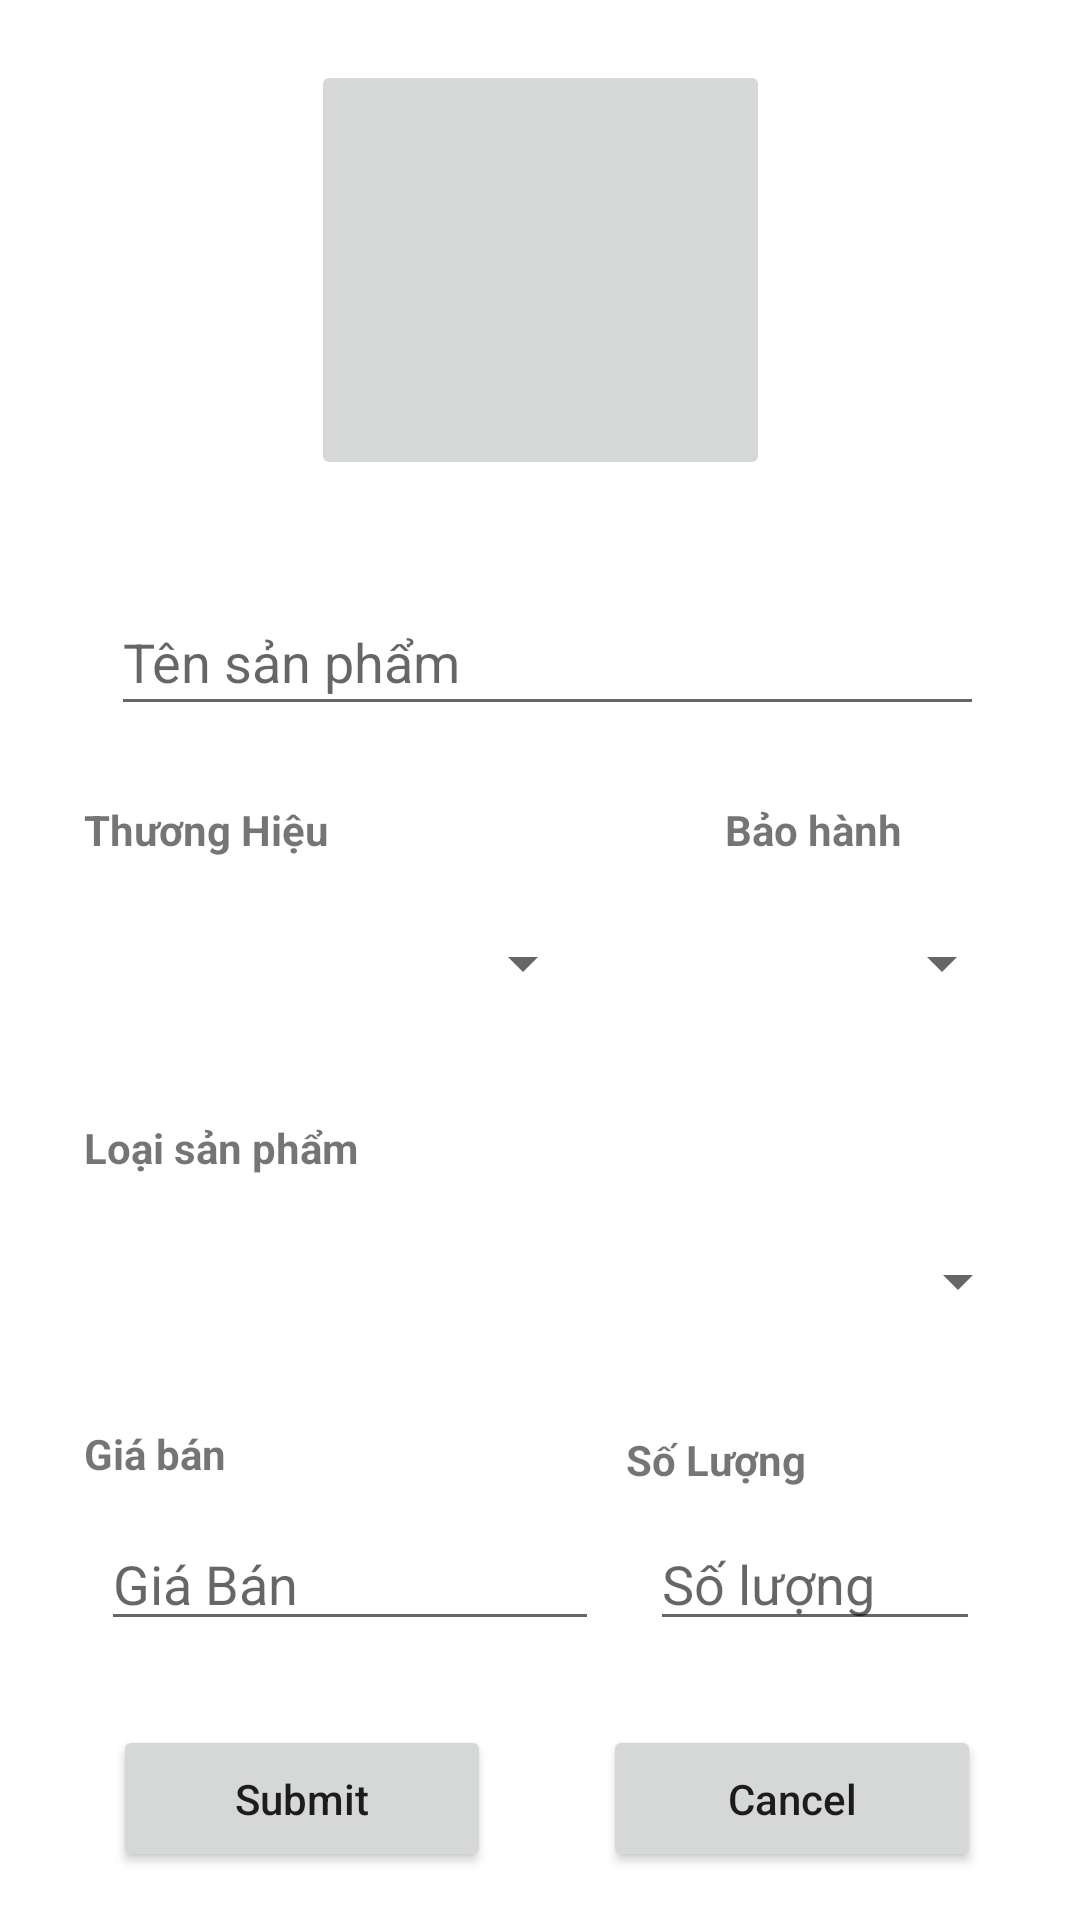

The Android layout XML behind this screen, and the referenced resources:
<!-- AndroidManifest.xml: application theme Theme.SunwareShop -->
<!-- res/layout/activity_add.xml -->
<?xml version="1.0" encoding="utf-8"?>
<androidx.constraintlayout.widget.ConstraintLayout xmlns:android="http://schemas.android.com/apk/res/android"
    xmlns:app="http://schemas.android.com/apk/res-auto"
    xmlns:tools="http://schemas.android.com/tools"
    android:layout_width="match_parent"
    android:layout_height="match_parent"
    tools:context=".AddActivity">

    <ImageButton
        android:id="@+id/imgBt"
        android:layout_width="153dp"
        android:layout_height="140dp"
        android:layout_marginTop="20dp"
        android:src="@drawable/camera"
        app:layout_constraintBottom_toTopOf="@+id/edtName"
        app:layout_constraintEnd_toEndOf="parent"
        app:layout_constraintStart_toStartOf="parent"
        app:layout_constraintTop_toTopOf="parent"
        app:layout_constraintVertical_bias="0.0" />

    <EditText
        android:id="@+id/edtName"
        android:layout_width="291dp"
        android:layout_height="46dp"
        android:layout_marginBottom="56dp"
        android:hint="Tên sản phẩm"
        app:layout_constraintBottom_toTopOf="@+id/spnThuongHieu"
        app:layout_constraintEnd_toEndOf="parent"
        app:layout_constraintHorizontal_bias="0.537"
        app:layout_constraintStart_toStartOf="parent" />

    <TextView
        android:id="@+id/tv1"
        android:layout_width="wrap_content"
        android:layout_height="wrap_content"
        android:layout_marginStart="28dp"
        android:layout_marginBottom="12dp"
        android:textStyle="bold"
        android:text="Thương Hiệu"
        app:layout_constraintBottom_toTopOf="@+id/spnThuongHieu"
        app:layout_constraintStart_toStartOf="parent" />

    <TextView
        android:id="@+id/tv6"
        android:layout_width="wrap_content"
        android:layout_height="wrap_content"
        android:layout_marginStart="132dp"
        android:layout_marginBottom="12dp"
        android:text="Bảo hành"
        android:textStyle="bold"
        app:layout_constraintBottom_toTopOf="@+id/spnBaoHanh"
        app:layout_constraintStart_toEndOf="@+id/tv1" />

    <Spinner
        android:id="@+id/spnThuongHieu"
        android:layout_width="161dp"
        android:layout_height="46dp"
        android:layout_marginBottom="60dp"
        app:layout_constraintBottom_toTopOf="@+id/spnLoaiSanPham"
        app:layout_constraintEnd_toEndOf="parent"
        app:layout_constraintHorizontal_bias="0.188"
        app:layout_constraintStart_toStartOf="parent" />

    <Spinner
        android:id="@+id/spnBaoHanh"
        android:layout_width="122dp"
        android:layout_height="46dp"
        android:layout_marginBottom="60dp"
        app:layout_constraintBottom_toTopOf="@+id/spnLoaiSanPham"
        app:layout_constraintEnd_toEndOf="parent"
        app:layout_constraintHorizontal_bias="0.444"
        app:layout_constraintStart_toEndOf="@+id/spnThuongHieu" />

    <TextView
        android:id="@+id/tv2"
        android:layout_width="wrap_content"
        android:layout_height="wrap_content"
        android:layout_marginStart="28dp"
        android:layout_marginBottom="12dp"
        android:textStyle="bold"
        android:text="Loại sản phẩm"
        app:layout_constraintBottom_toTopOf="@+id/spnLoaiSanPham"
        app:layout_constraintStart_toStartOf="parent" />

    <Spinner
        android:id="@+id/spnLoaiSanPham"
        android:layout_width="324dp"
        android:layout_height="46dp"
        android:layout_marginBottom="56dp"
        app:layout_constraintBottom_toTopOf="@+id/edtPrice"
        app:layout_constraintEnd_toEndOf="parent"
        app:layout_constraintHorizontal_bias="0.537"
        app:layout_constraintStart_toStartOf="parent" />

    <TextView
        android:id="@+id/tv3"
        android:layout_width="wrap_content"
        android:layout_height="wrap_content"
        android:layout_marginStart="28dp"
        android:layout_marginBottom="12dp"
        android:textStyle="bold"
        android:text="Giá bán"
        app:layout_constraintBottom_toTopOf="@+id/edtPrice"
        app:layout_constraintStart_toStartOf="parent" />

    <TextView
        android:id="@+id/tv"
        android:layout_width="wrap_content"
        android:layout_height="wrap_content"
        android:layout_marginBottom="12dp"
        android:text="Số Lượng"
        android:textStyle="bold"
        app:layout_constraintBottom_toTopOf="@+id/edtSoLuong"
        app:layout_constraintEnd_toEndOf="parent"
        app:layout_constraintHorizontal_bias="0.696"
        app:layout_constraintStart_toStartOf="parent" />

    <EditText
        android:id="@+id/edtPrice"
        android:layout_width="166dp"
        android:layout_height="41dp"
        android:layout_marginStart="28dp"
        android:layout_marginBottom="28dp"
        android:hint="Giá Bán"
        android:inputType="number"
        app:layout_constraintBottom_toTopOf="@+id/btnSubmit"
        app:layout_constraintEnd_toStartOf="@+id/edtSoLuong"
        app:layout_constraintHorizontal_bias="0.256"
        app:layout_constraintStart_toStartOf="parent" />

    <EditText
        android:id="@+id/edtSoLuong"
        android:layout_width="110dp"
        android:layout_height="39dp"
        android:layout_marginBottom="28dp"
        android:hint="Số lượng"
        app:layout_constraintBottom_toTopOf="@+id/btnCancel"
        app:layout_constraintEnd_toEndOf="parent"
        app:layout_constraintHorizontal_bias="0.867"
        app:layout_constraintStart_toStartOf="parent" />

    <Button
        android:id="@+id/btnSubmit"
        android:layout_width="126dp"
        android:layout_height="49dp"
        android:layout_marginStart="28dp"
        android:layout_marginBottom="16dp"
        android:text="Submit"
        android:textAllCaps="false"
        app:layout_constraintBottom_toBottomOf="parent"
        app:layout_constraintEnd_toStartOf="@+id/btnCancel"
        app:layout_constraintHorizontal_bias="0.208"
        app:layout_constraintStart_toStartOf="parent" />

    <Button
        android:id="@+id/btnCancel"
        android:layout_width="126dp"
        android:layout_height="49dp"
        android:layout_marginBottom="16dp"
        android:text="Cancel"
        android:textAllCaps="false"
        app:layout_constraintBottom_toBottomOf="parent"
        app:layout_constraintEnd_toEndOf="parent"
        app:layout_constraintHorizontal_bias="0.859"
        app:layout_constraintStart_toStartOf="parent" />

</androidx.constraintlayout.widget.ConstraintLayout>
<!-- resources referenced by this layout -->
<resources>
  <style name="Theme.SunwareShop" parent="Theme.MaterialComponents.DayNight.DarkActionBar">
          
          <item name="colorPrimary">@color/purple_500</item>
          <item name="colorPrimaryVariant">@color/purple_700</item>
          <item name="colorOnPrimary">@color/white</item>
          
          <item name="colorSecondary">@color/teal_200</item>
          <item name="colorSecondaryVariant">@color/teal_700</item>
          <item name="colorOnSecondary">@color/black</item>
          
          <item name="android:statusBarColor" tools:targetApi="l">?attr/colorPrimaryVariant</item>
          
      </style>
  <!-- not gathered from this repository: default colours our renderer supplied (Android Studio template values) -->
  <color name="purple_500">#FF6200EE</color>
  <color name="purple_700">#FF3700B3</color>
  <color name="teal_200">#FF03DAC5</color>
  <color name="teal_700">#FF018786</color>
  <color name="black">#FF000000</color>
  <color name="white">#FFFFFFFF</color>
</resources>
